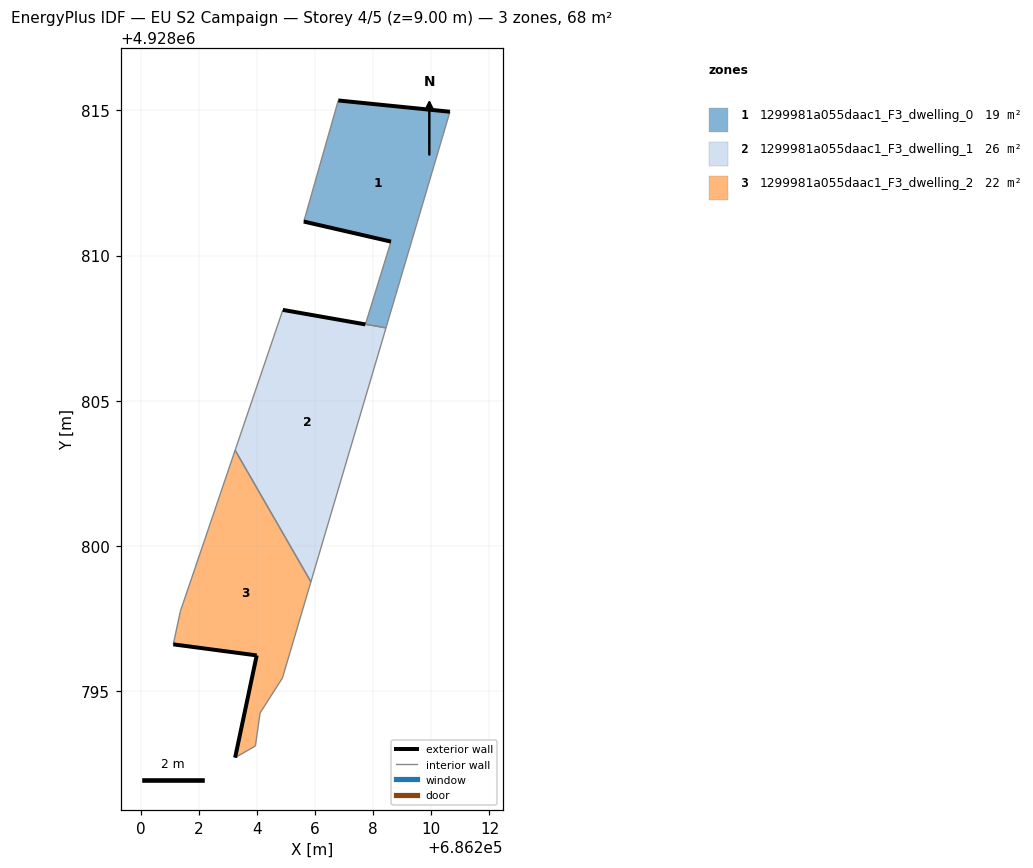
=== STOREY PLAN SPEC (per zone: floor XY polygon, exterior-wall plan segments, windows/doors) ===
zone 1: 1299981a055daac1_F3_dwelling_0  (19.3 m²)
  floor: (686208.44, 4928807.51) (686210.64, 4928814.95) (686206.80, 4928815.34) (686205.61, 4928811.17) (686208.61, 4928810.48) (686207.73, 4928807.64)
  exterior wall: (686206.80, 4928815.34) – (686210.64, 4928814.95)  [3.9 m]
  exterior wall: (686208.61, 4928810.48) – (686205.61, 4928811.17)  [3.1 m]
  interior walls: 4
zone 2: 1299981a055daac1_F3_dwelling_1  (26.3 m²)
  floor: (686205.85, 4928798.77) (686208.44, 4928807.51) (686208.44, 4928807.51) (686207.73, 4928807.64) (686207.73, 4928807.63) (686204.89, 4928808.13) (686203.25, 4928803.30)
  exterior wall: (686204.89, 4928808.13) – (686207.73, 4928807.63)  [2.9 m]
  interior walls: 6
zone 3: 1299981a055daac1_F3_dwelling_2  (21.9 m²)
  floor: (686203.95, 4928793.12) (686204.10, 4928794.26) (686204.88, 4928795.46) (686205.85, 4928798.77) (686203.25, 4928803.30) (686201.36, 4928797.75) (686201.12, 4928796.62) (686203.99, 4928796.24) (686203.25, 4928792.72)
  exterior wall: (686203.25, 4928792.72) – (686203.99, 4928796.24)  [3.6 m]
  exterior wall: (686203.99, 4928796.24) – (686201.12, 4928796.62)  [2.9 m]
  interior walls: 7

=== DERIVED (storey summary) ===
Building: EU S2 Campaign
Storey: 4 of 5  (floor level z = 9.00 m)
Storey gross floor area: 67.6 m²
Zones on this storey: 3
  - 1299981a055daac1_F3_dwelling_0: floor 19.3 m²; exterior wall 6.9 m (20.8 m²); WWR 0.0%
  - 1299981a055daac1_F3_dwelling_1: floor 26.3 m²; exterior wall 2.9 m (8.7 m²); WWR 0.0%
  - 1299981a055daac1_F3_dwelling_2: floor 21.9 m²; exterior wall 6.5 m (19.5 m²); WWR 0.0%
Zone adjacency (shared interzone walls):
  - 1299981a055daac1_F3_dwelling_0 ↔ 1299981a055daac1_F3_dwelling_1
  - 1299981a055daac1_F3_dwelling_1 ↔ 1299981a055daac1_F3_dwelling_2